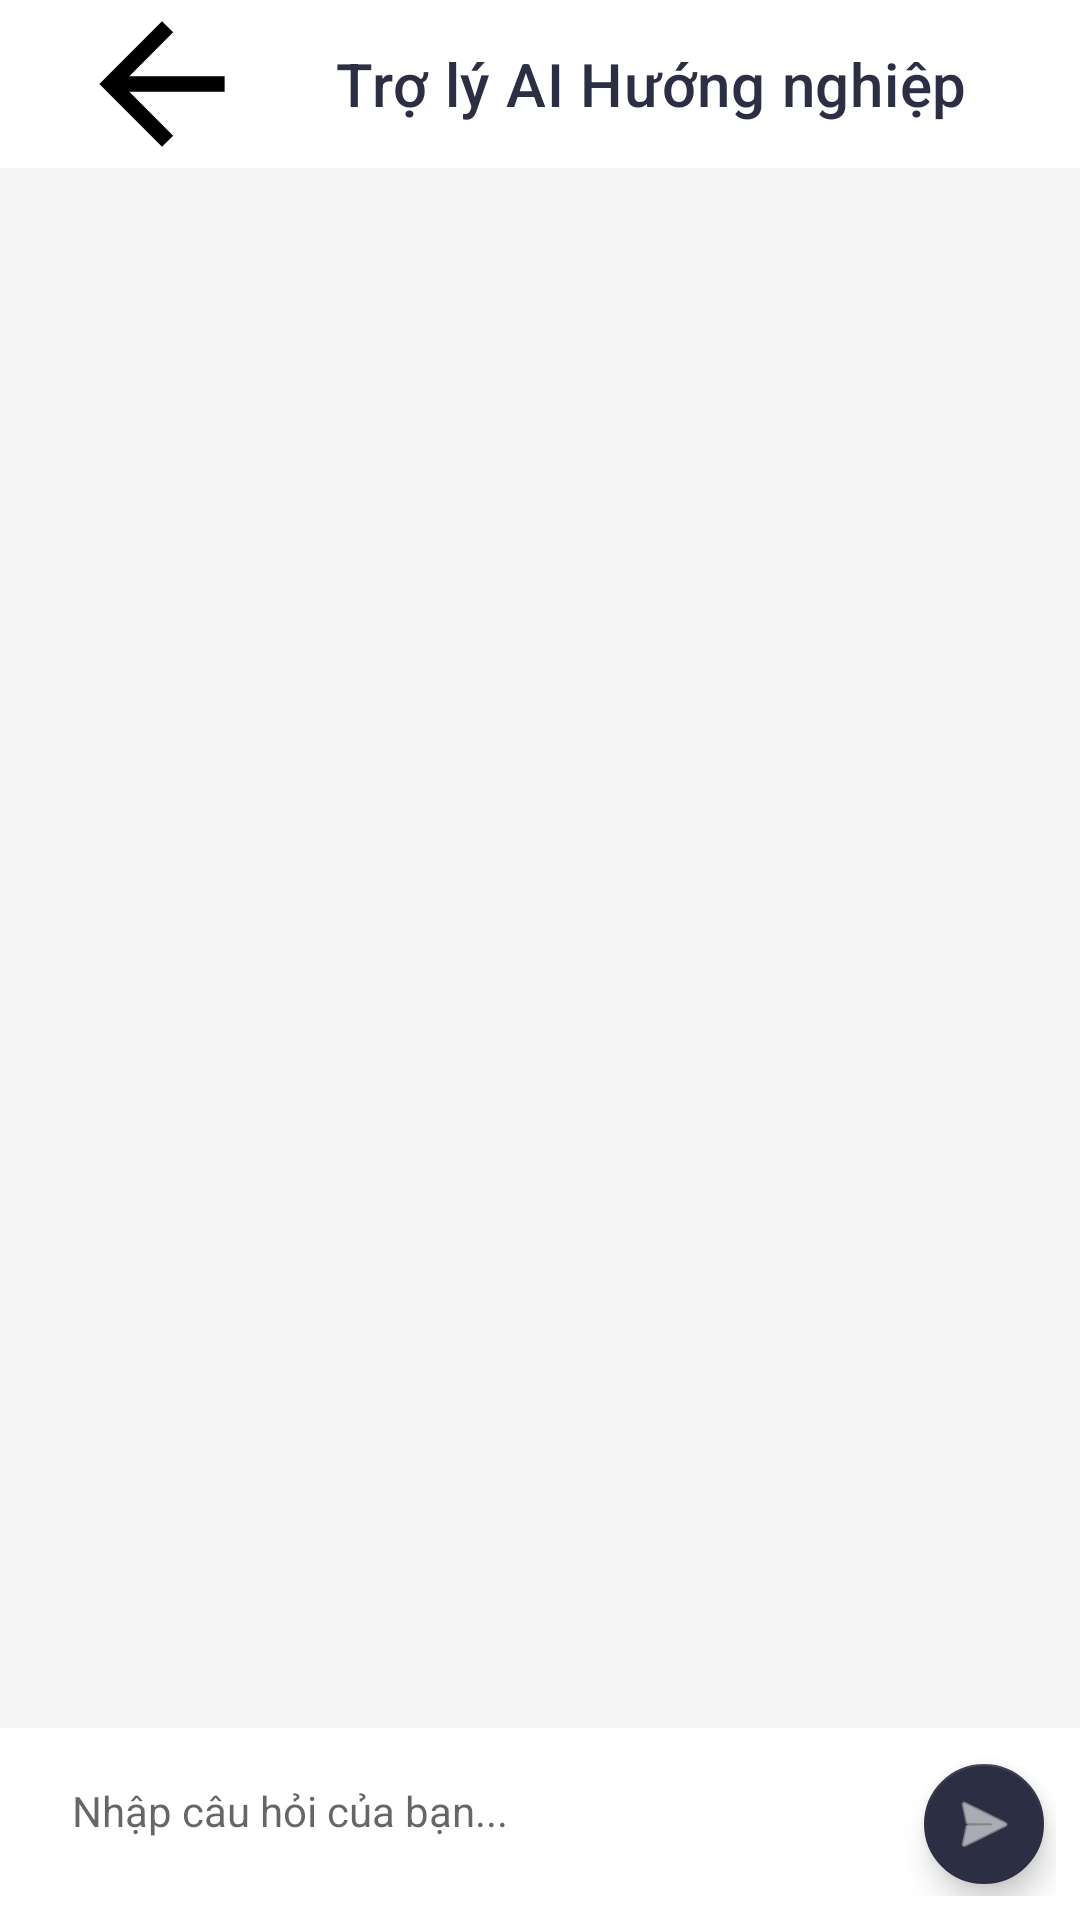

Layout XML and referenced resources for this Android screen:
<!-- AndroidManifest.xml: application theme AppTheme -->
<!-- res/layout/activity_chatbot.xml -->
<?xml version="1.0" encoding="utf-8"?>
<androidx.constraintlayout.widget.ConstraintLayout xmlns:android="http://schemas.android.com/apk/res/android"
    xmlns:app="http://schemas.android.com/apk/res-auto"
    xmlns:tools="http://schemas.android.com/tools"
    android:layout_width="match_parent"
    android:layout_height="match_parent"
    android:background="#F5F5F5">

    <androidx.appcompat.widget.Toolbar
        android:id="@+id/toolbarChat"
        android:layout_width="match_parent"
        android:layout_height="?attr/actionBarSize"
        android:background="@android:color/white"
        app:elevation="4dp"
        app:layout_constraintTop_toTopOf="parent"
        app:navigationIcon="@drawable/ic_back_foreground"
        app:title="Trợ lý AI Hướng nghiệp"
        app:titleTextColor="#2C2E43" />

    <androidx.recyclerview.widget.RecyclerView
        android:id="@+id/rvChat"
        android:layout_width="match_parent"
        android:layout_height="0dp"
        android:padding="8dp"
        android:clipToPadding="false"
        app:layout_constraintBottom_toTopOf="@+id/rvSuggestions"
        app:layout_constraintTop_toBottomOf="@+id/toolbarChat" />

    
    <androidx.recyclerview.widget.RecyclerView
        android:id="@+id/rvSuggestions"
        android:layout_width="match_parent"
        android:layout_height="wrap_content"
        android:orientation="horizontal"
        android:paddingHorizontal="8dp"
        android:paddingVertical="4dp"
        android:background="#F5F5F5"
        app:layoutManager="androidx.recyclerview.widget.LinearLayoutManager"
        app:layout_constraintBottom_toTopOf="@+id/layoutInput"
        tools:listitem="@android:layout/simple_list_item_1" />

    <LinearLayout
        android:id="@+id/layoutInput"
        android:layout_width="match_parent"
        android:layout_height="wrap_content"
        android:background="@android:color/white"
        android:orientation="horizontal"
        android:padding="8dp"
        app:layout_constraintBottom_toBottomOf="parent">

        <EditText
            android:id="@+id/etMessage"
            android:layout_width="0dp"
            android:layout_height="wrap_content"
            android:layout_weight="1"
            android:background="@drawable/bg_edittext_rounded"
            android:hint="Nhập câu hỏi của bạn..."
            android:maxLines="4"
            android:paddingHorizontal="16dp"
            android:paddingVertical="10dp"
            android:textSize="14sp" />

        <com.google.android.material.floatingactionbutton.FloatingActionButton
            android:id="@+id/btnSendMessage"
            android:layout_width="wrap_content"
            android:layout_height="wrap_content"
            android:layout_marginStart="8dp"
            app:fabSize="mini"
            app:srcCompat="@android:drawable/ic_menu_send"
            app:tint="@color/white"
            app:backgroundTint="#2C2E43" />
    </LinearLayout>

</androidx.constraintlayout.widget.ConstraintLayout>
<!-- resources referenced by this layout -->
<resources>
  <!-- drawable ic_back_foreground (drawable) -->
  <vector xmlns:android="http://schemas.android.com/apk/res/android"
      android:width="108dp"
      android:height="108dp"
      android:viewportWidth="960"
      android:viewportHeight="960"
      android:tint="#000000"
      android:autoMirrored="true">
    <group android:scaleX="0.58"
        android:scaleY="0.58"
        android:translateX="201.6"
        android:translateY="201.6">
      <path
          android:fillColor="@android:color/white"
          android:pathData="M313,520L537,744L480,800L160,480L480,160L537,216L313,440L800,440L800,520L313,520Z"/>
    </group>
  </vector>
  <style name="AppTheme" parent="AppTheme.Base" />
  <style name="AppTheme.Base" parent="Theme.MaterialComponents.DayNight.NoActionBar">
          <item name="colorPrimary">@color/colorPrimary</item>
          <item name="colorPrimaryDark">@color/colorPrimaryDark</item>
          <item name="colorAccent">@color/colorAccent</item>
      </style>
  <!-- not gathered from this repository: default colours our renderer supplied (Android Studio template values) -->
  <color name="white">#FFFFFFFF</color>
  <color name="colorPrimary">#FF6200EE</color>
  <color name="colorPrimaryDark">#FF3700B3</color>
  <color name="colorAccent">#FF03DAC5</color>
</resources>
